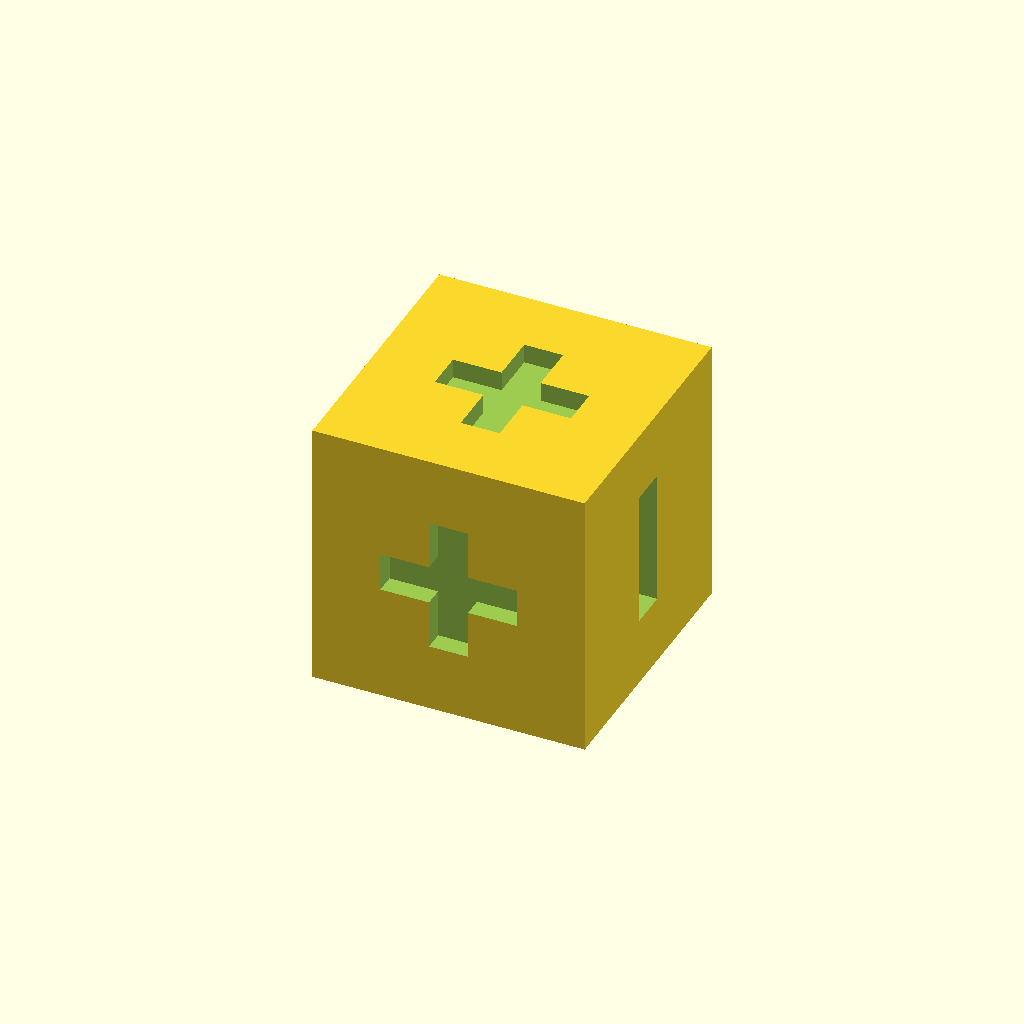
Cell 1: the model at its default parameters.
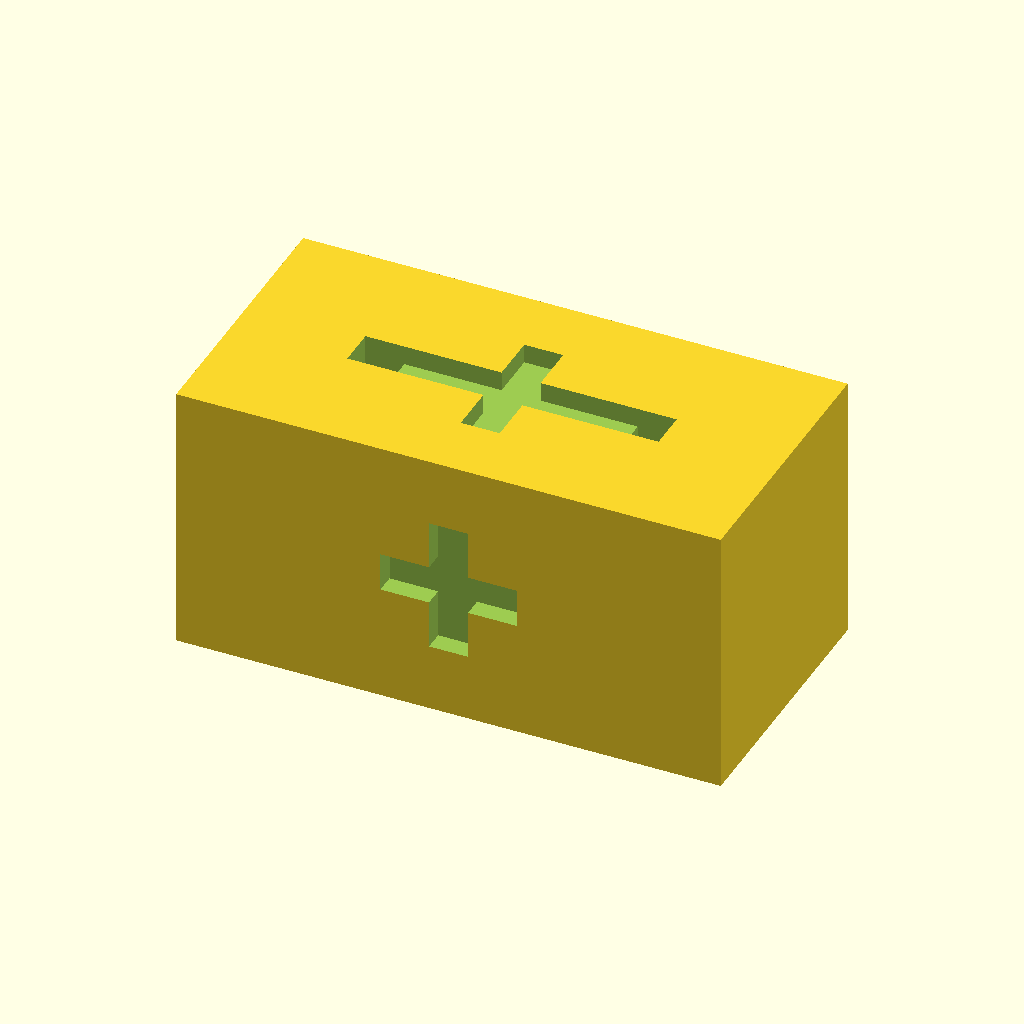
Cell 2: the same model with l = 280.
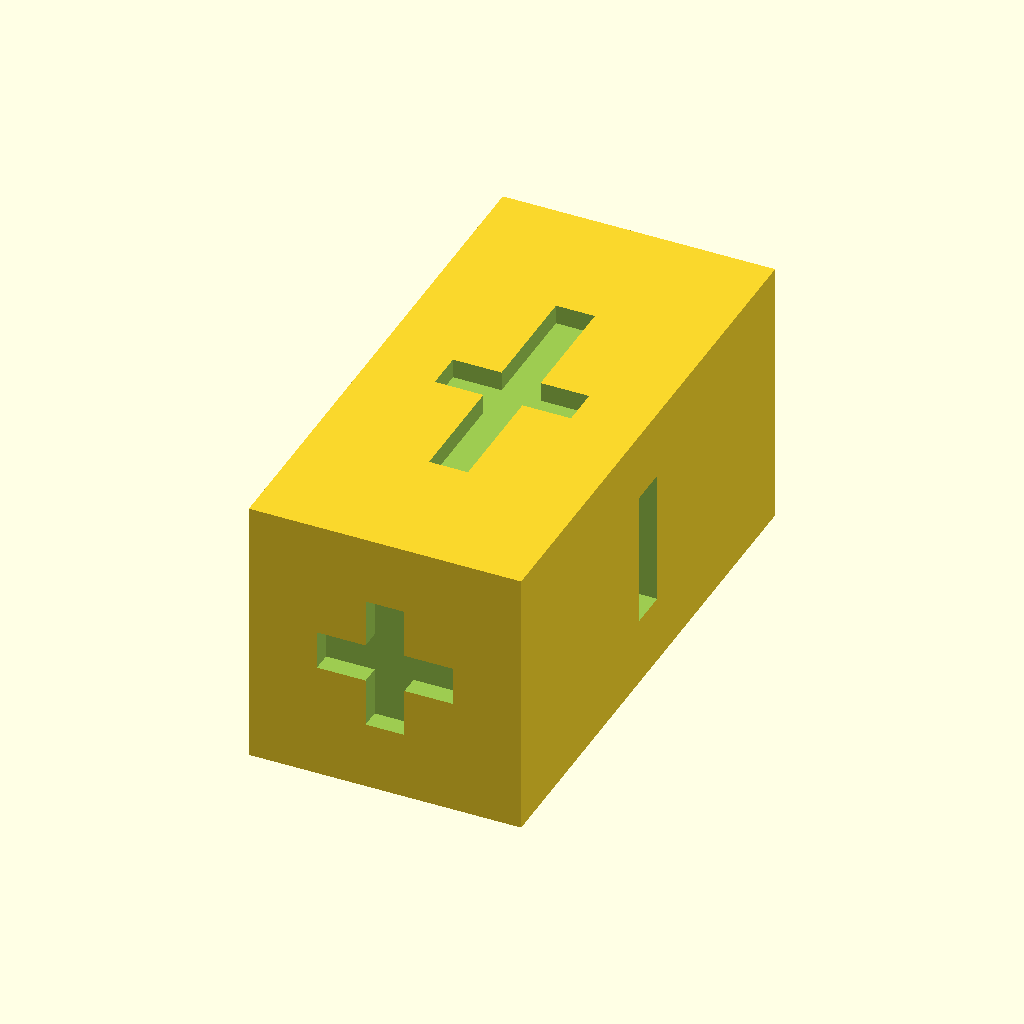
Cell 3: the same model with w = 280.
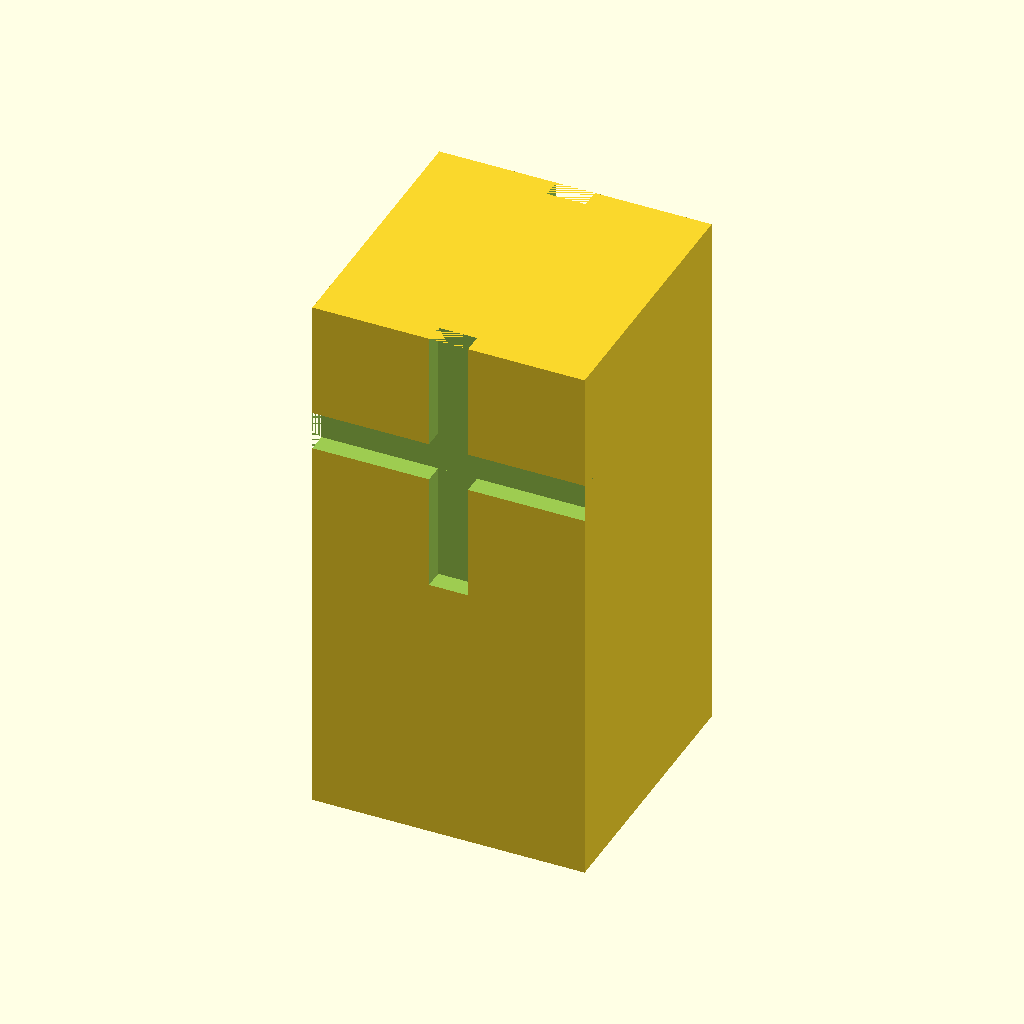
Cell 4: the same model with h = 280.
One fixed orthographic camera (rotation 55°, 0°, 25°; colour scheme Cornfield) for every cell.
OpenSCAD source file inputs/thingiverse/files/thing-3957660/files/dicescale-3.scad:
l=140;
w=140;
h=140;
scale([.25,.25,.25])

difference()
{
   translate([0,0,70])
    cube([l,w,h], center=true);

translate([0,0,0])
    cube([l/2,20,20],center=true);
    
translate([0,0,h])
    cube([l/2,20,20],center=true);
    
rotate([0,90,0])    
translate([-l/2,0,h/2])
    cube([l/2,20,20],center=true);
    
rotate([0,90,0])    
translate([-l/2,0,-h/2])
    cube([l/2,20,20],center=true);
    
        
  
translate([0,0,0])
    cube([20,w/2,20],center=true);
    
translate([0,0,h])
    cube([20,w/2,20],center=true);  
  
translate([0,-w/2,h/2])
    cube([20,20,h/2],center=true);  
 
 rotate([0,90,0])
 translate([-h/2,-w/2,0])
    cube([20,20,h/2],center=true); 
    
 translate([0,w/2,h/2])
    cube([20,20,h/2],center=true);  
    

}
Customizer parameters (derived from the source; name, type, default, range or options):
l: number, default 140
w: number, default 140
h: number, default 140
